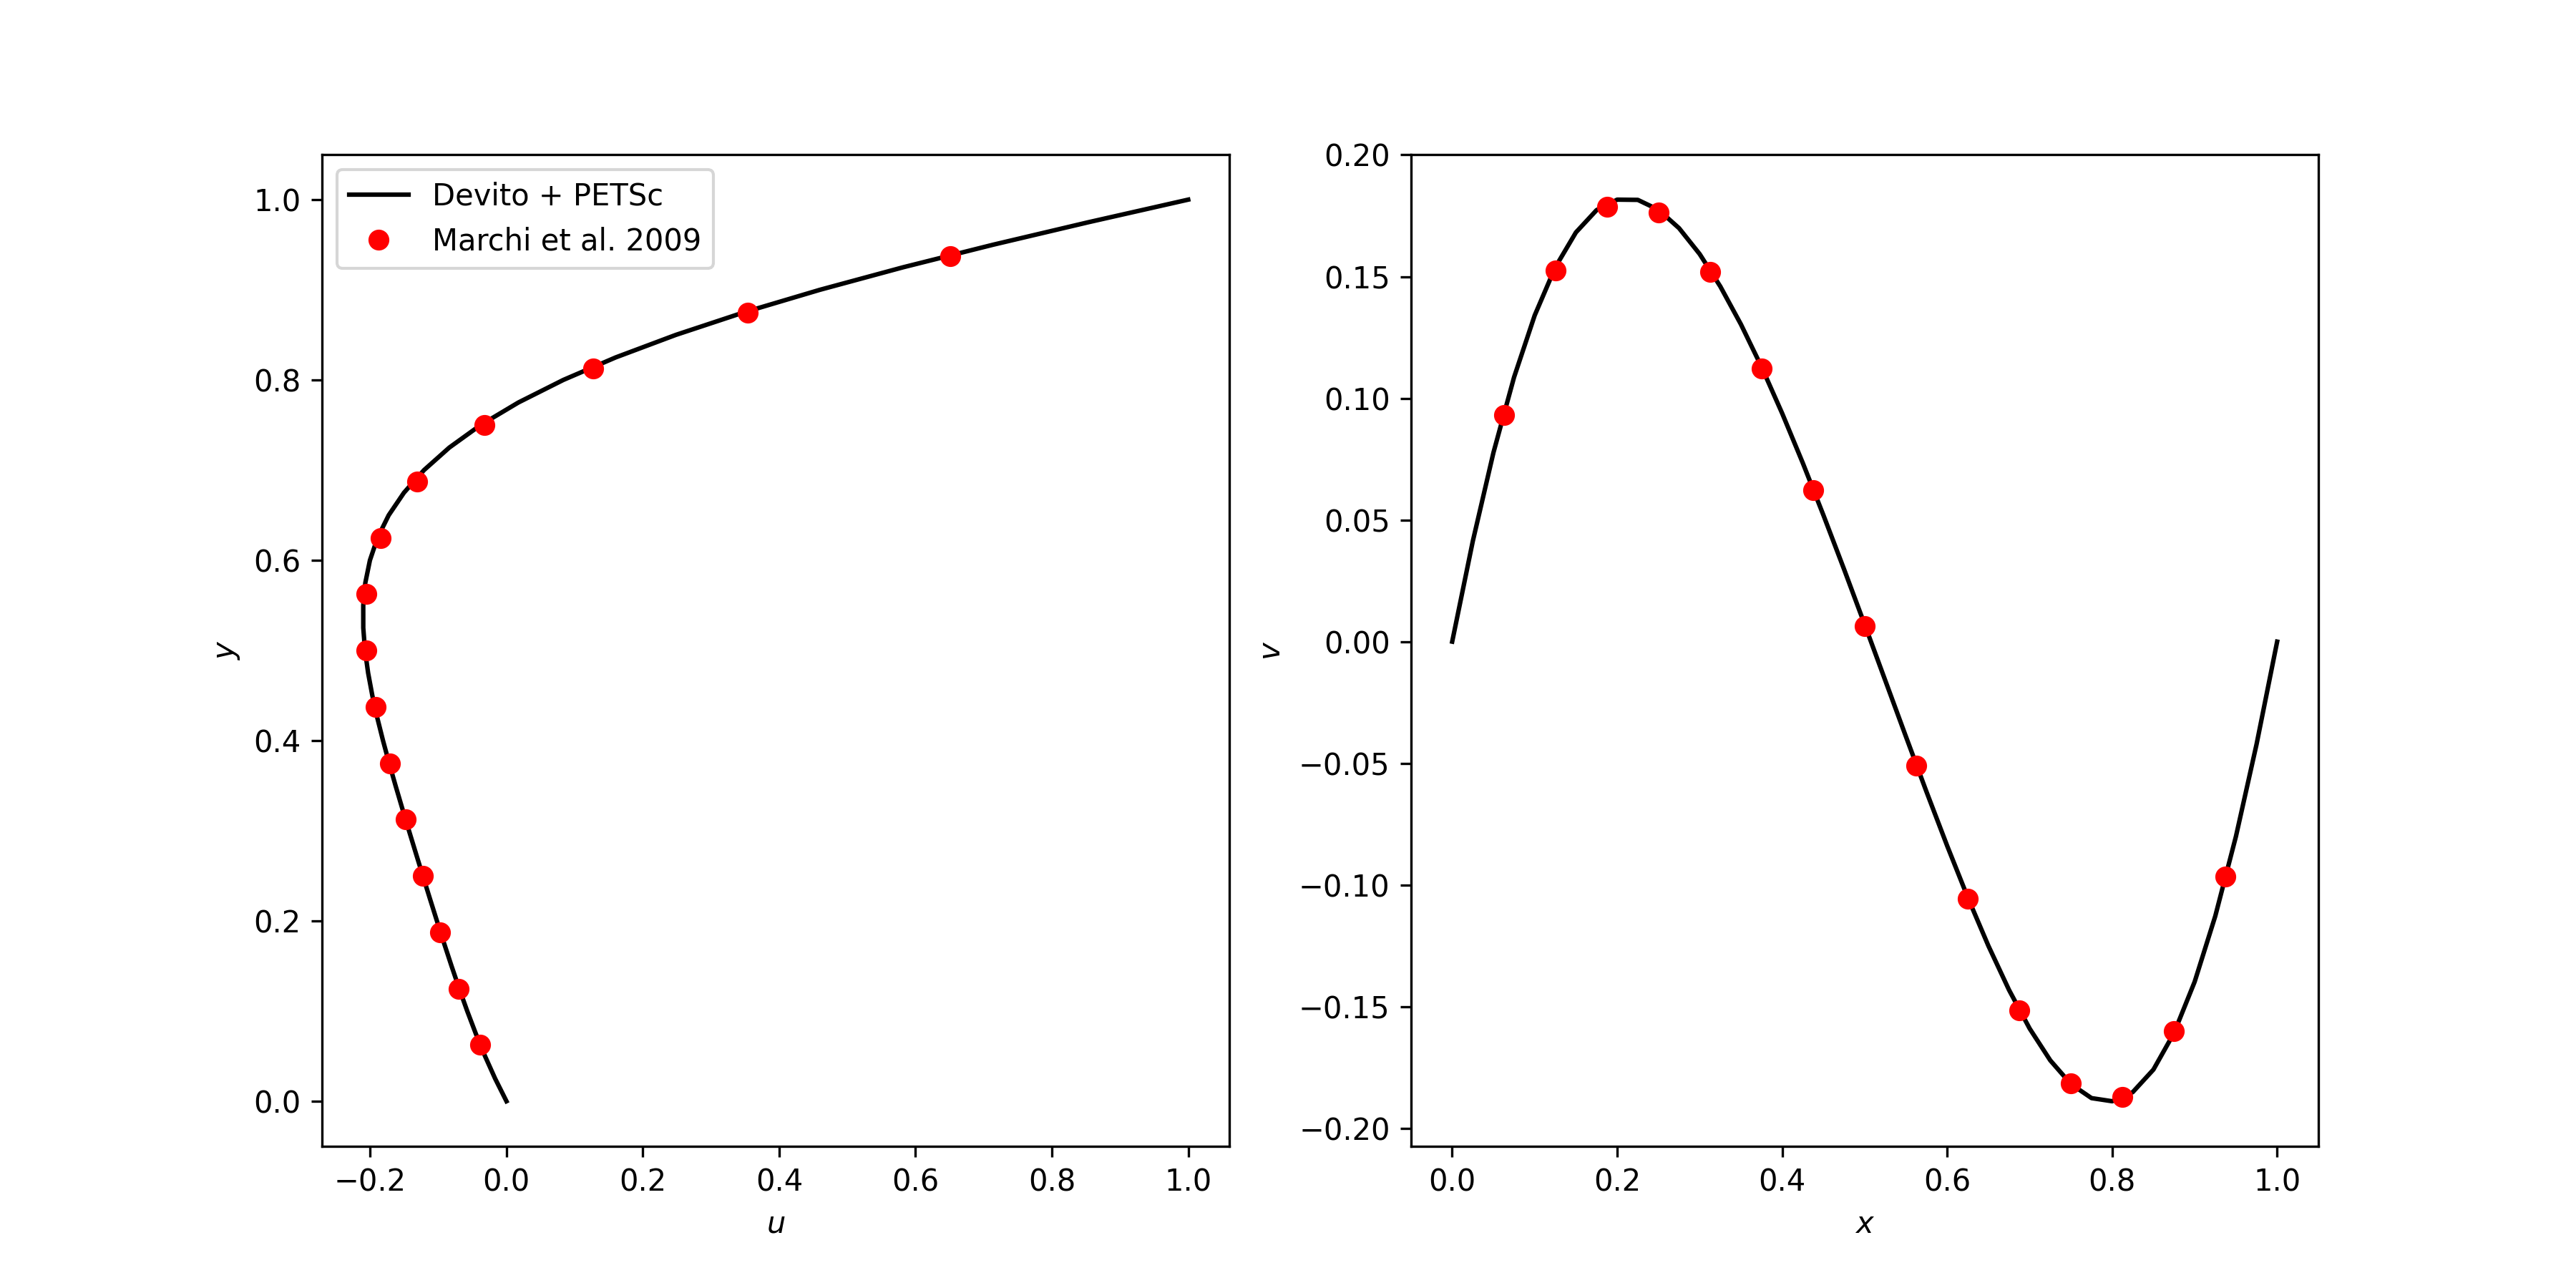

Generate this figure with Python:
import os
import numpy as np

from devito import (Grid, TimeFunction, Constant, Eq, Function, solve,
                    Operator, SubDomain, switchconfig, configuration)
from devito.symbolics import retrieve_functions, INT

from devito.petsc import petscsolve, EssentialBC
from devito.petsc.initialize import PetscInitialize
configuration['compiler'] = 'custom'
os.environ['CC'] = 'mpicc'


PetscInitialize()

# Chorin's projection method
# Explicit time-stepping

# Physical parameters
rho = Constant(name='rho', dtype=np.float64)
nu = Constant(name='nu', dtype=np.float64)

rho.data = np.float64(1.)
nu.data = np.float64(1./10.)

Lx = 1.
Ly = Lx

# Number of grid points in each direction
nx = 41
ny = 41

# mesh spacing
dx = Lx/(nx-1)
dy = Ly/(ny-1)
so = 2


# Use subdomains just for pressure field for now
class SubTop(SubDomain):
    name = 'subtop'

    def __init__(self, S_O):
        super().__init__()
        self.S_O = S_O

    def define(self, dimensions):
        x, y = dimensions
        return {x: ('middle', 1, 1), y: ('right', self.S_O//2)}


class SubBottom(SubDomain):
    name = 'subbottom'

    def __init__(self, S_O):
        super().__init__()
        self.S_O = S_O

    def define(self, dimensions):
        x, y = dimensions
        return {x: ('middle', 1, 1), y: ('left', self.S_O//2)}


class SubLeft(SubDomain):
    name = 'subleft'

    def __init__(self, S_O):
        super().__init__()
        self.S_O = S_O

    def define(self, dimensions):
        x, y = dimensions
        return {x: ('left', self.S_O//2), y: ('middle', 1, 1)}


class SubRight(SubDomain):
    name = 'subright'

    def __init__(self, S_O):
        super().__init__()
        self.S_O = S_O

    def define(self, dimensions):
        x, y = dimensions
        return {x: ('right', self.S_O//2), y: ('middle', 1, 1)}


class SubPointBottomLeft(SubDomain):
    name = 'subpointbottomleft'

    def define(self, dimensions):
        x, y = dimensions
        return {x: ('left', 1), y: ('left', 1)}


class SubPointBottomRight(SubDomain):
    name = 'subpointbottomright'

    def define(self, dimensions):
        x, y = dimensions
        return {x: ('right', 1), y: ('left', 1)}


class SubPointTopLeft(SubDomain):
    name = 'subpointtopleft'

    def define(self, dimensions):
        x, y = dimensions
        return {x: ('left', 1), y: ('right', 1)}


class SubPointTopRight(SubDomain):
    name = 'subpointtopright'

    def define(self, dimensions):
        x, y = dimensions
        return {x: ('right', 1), y: ('right', 1)}


def neumann_bottom(eq, subdomain):
    lhs, rhs = eq.evaluate.args

    # Get vertical subdimension and its parent
    yfs = subdomain.dimensions[-1]
    y = yfs.parent

    # Functions present in stencil
    funcs = retrieve_functions(lhs-rhs)

    mapper = {}
    for f in funcs:
        # Get the y index
        yind = f.indices[-1]
        if (yind - y).as_coeff_Mul()[0] < 0:
            if f.name == 'p':
                mapper.update({f: f.subs({yind: INT(abs(yind))})})

    return Eq(lhs.subs(mapper), rhs.subs(mapper), subdomain=subdomain)


def neumann_top(eq, subdomain):
    lhs, rhs = eq.evaluate.args

    # Get vertical subdimension and its parent
    yfs = subdomain.dimensions[-1]
    y = yfs.parent

    # Functions present in stencil
    funcs = retrieve_functions(lhs-rhs)

    mapper = {}
    for f in funcs:
        # Get the y index
        yind = f.indices[-1]
        if (yind - y).as_coeff_Mul()[0] > 0:
            # Symmetric mirror
            tmp = y - INT(abs(y.symbolic_max - yind))
            if f.name == 'p':
                mapper.update({f: f.subs({yind: tmp})})

    return Eq(lhs.subs(mapper), rhs.subs(mapper), subdomain=subdomain)


def neumann_left(eq, subdomain):
    lhs, rhs = eq.evaluate.args

    # Get horizontal subdimension and its parent
    xfs = subdomain.dimensions[0]
    x = xfs.parent

    # Functions present in stencil
    funcs = retrieve_functions(lhs-rhs)

    mapper = {}
    for f in funcs:
        # Get the x index
        xind = f.indices[-2]
        if (xind - x).as_coeff_Mul()[0] < 0:
            # Symmetric mirror
            # Substitute where index is negative for +ve
            # where index is positive
            if f.name == 'p':
                mapper.update({f: f.subs({xind: INT(abs(xind))})})

    return Eq(lhs.subs(mapper), rhs.subs(mapper), subdomain=subdomain)


def neumann_right(eq, subdomain):
    lhs, rhs = eq.evaluate.args

    # Get horizontal subdimension and its parent
    xfs = subdomain.dimensions[0]
    x = xfs.parent

    # Functions present in stencil
    funcs = retrieve_functions(lhs-rhs)

    mapper = {}
    for f in funcs:
        # Get the x index
        xind = f.indices[-2]
        if (xind - x).as_coeff_Mul()[0] > 0:
            tmp = x - INT(abs(x.symbolic_max - xind))
            if f.name == 'p':
                mapper.update({f: f.subs({xind: tmp})})

    return Eq(lhs.subs(mapper), rhs.subs(mapper), subdomain=subdomain)


sub1 = SubTop(so)
sub2 = SubBottom(so)
sub3 = SubLeft(so)
sub4 = SubRight(so)
sub5 = SubPointBottomLeft()
sub6 = SubPointBottomRight()
sub7 = SubPointTopLeft()
sub8 = SubPointTopRight()

subdomains = (sub1, sub2, sub3, sub4, sub5, sub6, sub7, sub8)

grid = Grid(
    shape=(nx, ny), extent=(Lx, Ly), subdomains=subdomains, dtype=np.float64
)
time = grid.time_dim
t = grid.stepping_dim
x, y = grid.dimensions

# time stepping parameters
dt = 1e-3
t_end = 1.
ns = int(t_end/dt)

u = TimeFunction(name='u', grid=grid, space_order=2, dtype=np.float64)
v = TimeFunction(name='v', grid=grid, space_order=2, dtype=np.float64)
p = Function(name='p', grid=grid, space_order=2, dtype=np.float64)

eq_p = Eq(p.laplace, rho*(1./dt*(u.forward.dxc+v.forward.dyc)),
            subdomain=grid.interior)


bc_p = [neumann_top(eq_p, sub1)]
bc_p += [neumann_bottom(eq_p, sub2)]
bc_p += [neumann_left(eq_p, sub3)]
bc_p += [neumann_right(eq_p, sub4)]
bc_p += [EssentialBC(p, 0., subdomain=sub5)]
bc_p += [neumann_right(neumann_bottom(eq_p, sub6), sub6)]
bc_p += [neumann_left(neumann_top(eq_p, sub7), sub7)]
bc_p += [neumann_right(neumann_top(eq_p, sub8), sub8)]

eqn_p = petscsolve([eq_p]+bc_p, p, options_prefix='pressure_solve', solver_parameters={'ksp_type': 'cg'})

# Could use petsc for the "explict" velocity solves but not necessary
tentu = Eq(u.dt + u*u.dxc + v*u.dyc, nu*u.laplace, subdomain=grid.interior)
tentv = Eq(v.dt + u*v.dxc + v*v.dyc, nu*v.laplace, subdomain=grid.interior)
tentu = Eq(u.forward, solve(tentu, u.forward), subdomain=grid.interior)
tentv = Eq(v.forward, solve(tentv, v.forward), subdomain=grid.interior)

# Velocity correction
update_u = Eq(u.forward, u.forward - (dt/rho)*(p.dxc),
              subdomain=grid.interior)

update_v = Eq(v.forward, v.forward - (dt/rho)*(p.dyc),
              subdomain=grid.interior)


# TODO: Can drop due to initial guess CB
u.data[0, :, -1] = np.float64(1.)
u.data[1, :, -1] = np.float64(1.)


# Create Dirichlet BC expressions for velocity
bc_u = [EssentialBC(u.forward, 1., subdomain=sub1)]  # top
bc_u += [EssentialBC(u.forward, 0., subdomain=sub3)]  # left
bc_u += [EssentialBC(u.forward, 0., subdomain=sub4)]  # right
bc_u += [EssentialBC(u.forward, 0., subdomain=sub2)]  # bottom
bc_u += [EssentialBC(u.forward, 0., subdomain=sub5)]  # bottom left
bc_u += [EssentialBC(u.forward, 0., subdomain=sub6)]  # bottom right
bc_u += [EssentialBC(u.forward, 0., subdomain=sub7)]  # top left
bc_u += [EssentialBC(u.forward, 0., subdomain=sub8)]  # top right


bc_v = [EssentialBC(v.forward, 0., subdomain=sub3)]  # left
bc_v += [EssentialBC(v.forward, 0., subdomain=sub4)]  # right
bc_v += [EssentialBC(v.forward, 0., subdomain=sub1)]  # top
bc_v += [EssentialBC(v.forward, 0., subdomain=sub2)]  # bottom
bc_v += [EssentialBC(v.forward, 0., subdomain=sub5)]  # bottom left
bc_v += [EssentialBC(v.forward, 0., subdomain=sub6)]  # bottom right
bc_v += [EssentialBC(v.forward, 0., subdomain=sub7)]  # top left
bc_v += [EssentialBC(v.forward, 0., subdomain=sub8)]  # top right


exprs = [tentu] + bc_u + [tentv] + bc_v + [eqn_p, update_u, update_v] + bc_u + bc_v

with switchconfig(language='petsc'):
    op = Operator(exprs)
    print(op.ccode)
    op.apply(time_M=ns-1, dt=dt)


# Import u values at x=L/2 (table 6, column 2 rows 12-26) in Marchi et al.
Marchi_Re10_u = np.array([[0.0625, -3.85425800e-2],
                          [0.125,  -6.96238561e-2],
                          [0.1875, -9.6983962e-2],
                          [0.25,   -1.22721979e-1],
                          [0.3125, -1.47636199e-1],
                          [0.375,  -1.71260757e-1],
                          [0.4375, -1.91677043e-1],
                          [0.5,    -2.05164738e-1],
                          [0.5625, -2.05770198e-1],
                          [0.625,  -1.84928116e-1],
                          [0.6875, -1.313892353e-1],
                          [0.75,   -3.1879308e-2],
                          [0.8125,  1.26912095e-1],
                          [0.875,   3.54430364e-1],
                          [0.9375,  6.50529292e-1]])
# Import v values at y=L/2 (table 6, column 2 rows 27-41) in Marchi et al.
Marchi_Re10_v = np.array([[0.0625, 9.2970121e-2],
                          [0.125,  1.52547843e-1],
                          [0.1875, 1.78781456e-1],
                          [0.25,   1.76415100e-1],
                          [0.3125, 1.52055820e-1],
                          [0.375,  1.121477612e-1],
                          [0.4375, 6.21048147e-2],
                          [0.5,    6.3603620e-3],
                          [0.5625,-5.10417285e-2],
                          [0.625, -1.056157259e-1],
                          [0.6875,-1.51622101e-1],
                          [0.75,  -1.81633561e-1],
                          [0.8125,-1.87021651e-1],
                          [0.875, -1.59898186e-1],
                          [0.9375,-9.6409942e-2]])


# make plot comparing to Marchi et al.


#NBVAL_IGNORE_OUTPUT
# Check results with Marchi et al 2009.

import matplotlib.pyplot as pyplot
nx = 41
ny = nx
npgrid=[nx,ny]

x_coord = np.linspace(0, 1, npgrid[0])
y_coord = np.linspace(0, 1, npgrid[1])

fig = pyplot.figure(figsize=(12, 6))
ax1 = fig.add_subplot(121)
ax1.plot(u.data[-1, int(npgrid[0]/2),:],y_coord[:], 'black',label="Devito + PETSc")
ax1.plot(Marchi_Re10_u[:,1],Marchi_Re10_u[:,0],'o', color='red', label="Marchi et al. 2009")
ax1.set_xlabel('$u$')
ax1.set_ylabel('$y$')
ax1.legend()
ax1 = fig.add_subplot(122)
ax1.plot(x_coord[:],v.data[-1,:,int(npgrid[1]/2)], 'black', label="Devito + PETSc")
ax1.plot(Marchi_Re10_v[:,0],Marchi_Re10_v[:,1],'o', color='red', label="Marchi et al. 2009")
ax1.set_xlabel('$x$')
ax1.set_ylabel('$v$')

pyplot.savefig('chorins_projection.png', format='png', dpi=300, transparent=True)



# Create 2D grid for X and Y
X, Y = np.meshgrid(x_coord, y_coord)  # Create meshgrid for contour plots

# Create figure
fig = pyplot.figure(figsize=(12, 6))

# Create first contour plot for u
ax1 = fig.add_subplot(121)
contour1 = ax1.contourf(X, Y, u.data[-1, :, :].T, cmap='viridis', levels=100, alpha=0.8)  # Contour plot for u_pred
fig.colorbar(contour1, ax=ax1)  # Add colorbar for the contour plot
ax1.set_xlabel('$x$')
ax1.set_ylabel('$y$')
ax1.set_title('$u$')

# Create second contour plot for v
ax2 = fig.add_subplot(122)
contour2 = ax2.contourf(X, Y, v.data[-1, :, :].T, cmap='viridis', levels=100, alpha=0.8)  # Contour plot for v_pred
fig.colorbar(contour2, ax=ax2)  # Add colorbar for the contour plot
ax2.set_xlabel('$x$')
ax2.set_ylabel('$y$')
ax2.set_title('$v$')

pyplot.savefig('contour_plots.png', format='png', dpi=300, transparent=True)
